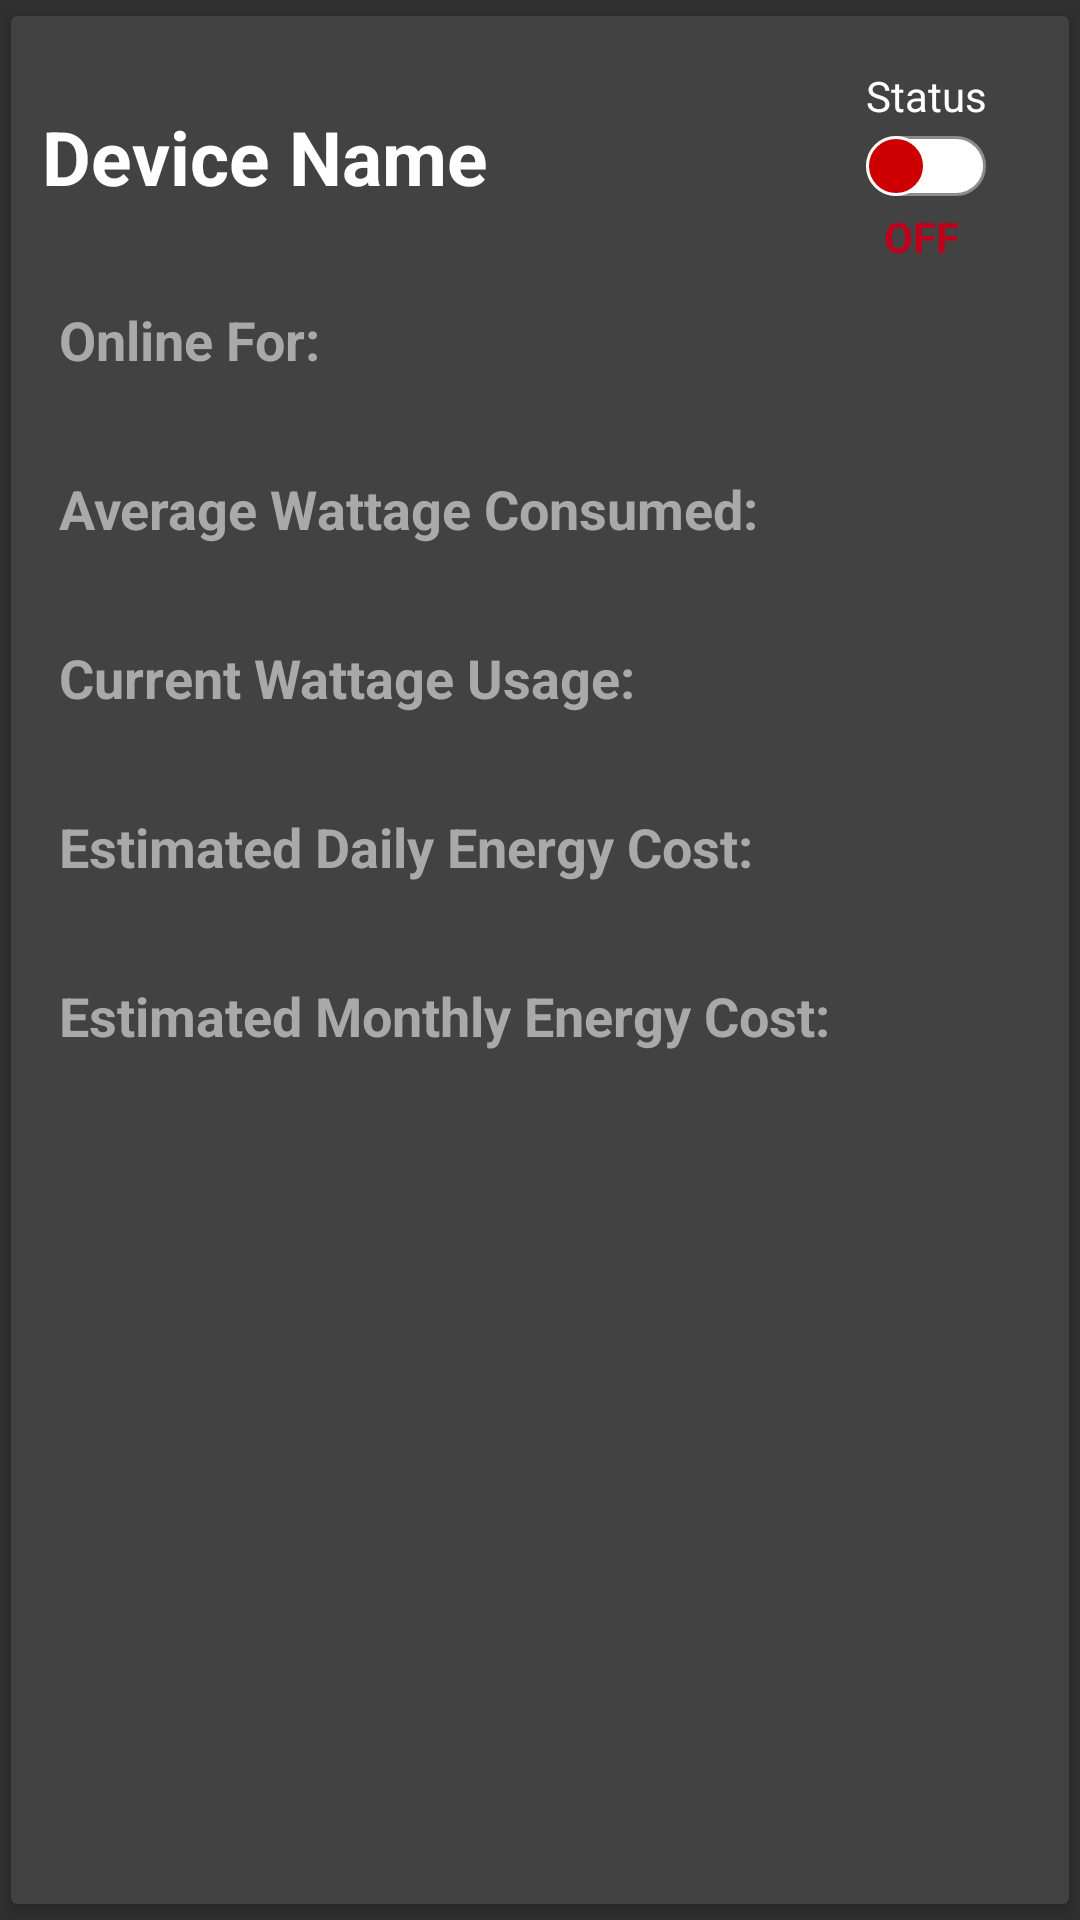

Produce the Android XML layout that renders to this screen, including the resource entries it uses.
<!-- AndroidManifest.xml: application theme Theme.SmartChargeCapstoneProject -->
<!-- res/layout/row.xml -->
<?xml version="1.0" encoding="utf-8"?>
<androidx.cardview.widget.CardView xmlns:android="http://schemas.android.com/apk/res/android"
    android:layout_width="match_parent"
    android:layout_height="wrap_content"
    xmlns:app="http://schemas.android.com/apk/res-auto"
    app:cardCornerRadius="2dp"
    app:cardElevation="3dp"
    app:cardUseCompatPadding="true">
    <LinearLayout
        android:layout_width="match_parent"
        android:layout_height="wrap_content"
        android:id="@+id/linear_layout"
        android:orientation="vertical">

        <TextView
            android:layout_width="wrap_content"
            android:layout_height="wrap_content"
            android:id="@+id/device_name"
            android:text="Device Name"
            android:layout_marginStart="10dp"
            android:layout_marginTop="30dp"
            android:layout_marginBottom="16dp"
            android:gravity="center"
            android:textColor="@color/white"
            android:textSize="25dp"
            android:textStyle="bold"
            app:layout_constraintStart_toStartOf="parent"
            app:layout_constraintTop_toTopOf="parent" />

        <RelativeLayout
            android:layout_width="match_parent"
            android:layout_height="wrap_content"
            android:id="@+id/expandible_layout">

            <TextView
                android:layout_width="wrap_content"
                android:layout_height="wrap_content"
                android:id="@+id/onlineDuration"
                android:text="Online For:"
                android:padding="16dp"
                android:textSize="18sp"
                android:textStyle="bold"
                android:textColor="@color/darkGray"/>









            <TextView
                android:layout_width="wrap_content"
                android:layout_height="wrap_content"
                android:id="@+id/aveWattageConsumed"
                android:text="Average Wattage Consumed:"
                android:padding="16dp"
                android:textSize="18sp"
                android:layout_below="@id/onlineDuration"
                android:textStyle="bold"
                android:textColor="@color/darkGray"/>

            <TextView
                android:layout_width="wrap_content"
                android:layout_height="wrap_content"
                android:id="@+id/currentWattage"
                android:text="Current Wattage Usage:"
                android:padding="16dp"
                android:textSize="18sp"
                android:layout_below="@id/aveWattageConsumed"
                android:textStyle="bold"
                android:textColor="@color/darkGray"/>

            <TextView
                android:layout_width="wrap_content"
                android:layout_height="wrap_content"
                android:id="@+id/estDailyCost"
                android:text="Estimated Daily Energy Cost:"
                android:padding="16dp"
                android:textSize="18sp"
                android:layout_below="@+id/currentWattage"
                android:textStyle="bold"
                android:textColor="@color/darkGray"/>

            <TextView
                android:layout_width="wrap_content"
                android:layout_height="wrap_content"
                android:id="@+id/estMonthlyCost"
                android:text="Estimated Monthly Energy Cost:"
                android:padding="16dp"
                android:textSize="18sp"
                android:layout_below="@+id/estDailyCost"
                android:textStyle="bold"
                android:textColor="@color/darkGray"/>
        </RelativeLayout>
    </LinearLayout>
    <TextView
        android:layout_width="wrap_content"
        android:layout_height="wrap_content"
        android:text="Status"
        android:layout_marginStart="285dp"
        android:layout_marginTop="17dp"
        android:textColor="@color/white"/>
    <TextView
        android:layout_width="wrap_content"
        android:layout_height="wrap_content"
        android:text="OFF"
        android:textColor="@color/red"
        android:textStyle="bold"
        android:layout_marginStart="291dp"
        android:layout_marginTop="64dp"/>
    <androidx.appcompat.widget.SwitchCompat
        app:track="@drawable/track"
        android:thumb="@drawable/thumb"
        android:layout_height="wrap_content"
        android:layout_width="wrap_content"
        android:layout_marginStart="285dp"
        android:layout_marginTop="40dp"

         />
    <Button
        android:layout_width="40dp"
        android:layout_height="40dp"
        android:layout_marginStart="350dp"
        android:layout_marginTop="30dp"
        android:layout_marginEnd="18dp"
        android:background="@drawable/ic_baseline_more_vert_24"
        android:layout_alignParentRight="true"
        android:layout_alignParentEnd="true"
        app:layout_constraintEnd_toEndOf="parent"
        app:layout_constraintTop_toTopOf="parent" />

</androidx.cardview.widget.CardView>
<!-- resources referenced by this layout -->
<resources>
  <color name="darkGray">#a9a9a9</color>
  <color name="red">#BE001B</color>
  <color name="white">#FFFFFFFF</color>
  <!-- drawable thumb (drawable) -->
  <?xml version="1.0" encoding="utf-8"?>
  <selector xmlns:android="http://schemas.android.com/apk/res/android">
  
      <item android:state_checked="true">
          <shape android:shape = "oval">
              <solid android:color="@android:color/holo_green_dark"/>
              <stroke android:width = "1dp"
                  android:color="@color/white"/>
              <size android:width="20dp"
                  android:height="20dp"/>
          </shape>
      </item>
  
      <item android:state_checked="false">
          <shape android:shape = "oval">
              <solid android:color="@android:color/holo_red_dark"/>
              <stroke android:width = "1dp"
                  android:color="@color/white"/>
              <size android:width="20dp"
                  android:height="20dp"/>
          </shape>
      </item>
  
  </selector>
  <!-- drawable track (drawable) -->
  <?xml version="1.0" encoding="utf-8"?>
  <selector xmlns:android="http://schemas.android.com/apk/res/android">
  
      <item android:state_checked = "true">
          <shape android:shape = "rectangle">
              <solid android:color="@color/white"/>
              <corners android:radius="50dp"/>
              <stroke android:width = "1dp"
                  android:color = "#8c8c8c"/>
              <size android:height="10dp"/>
          </shape>
      </item>
  
      <item android:state_checked = "false">
          <shape android:shape = "rectangle">
              <solid android:color="@color/white"/>
              <corners android:radius="50dp"/>
              <stroke android:width = "1dp"
                  android:color = "#8c8c8c"/>
              <size android:height="10dp"/>
          </shape>
      </item>
  
  </selector>
  <style name="Theme.SmartChargeCapstoneProject" parent="Theme.AppCompat.NoActionBar">
          
          <item name="colorPrimary">@color/purple_500</item>
          <item name="colorPrimaryVariant">@color/purple_700</item>
          <item name="colorOnPrimary">@color/white</item>
          
          <item name="colorSecondary">@color/teal_200</item>
          <item name="colorSecondaryVariant">@color/teal_700</item>
          <item name="colorOnSecondary">@color/black</item>
          
          <item name="android:statusBarColor" tools:targetApi="l">?attr/colorPrimaryVariant</item>
          
      </style>
  <color name="purple_500">#FF6200EE</color>
  <color name="purple_700">#FF3700B3</color>
  <color name="teal_200">#FF03DAC5</color>
  <color name="teal_700">#FF018786</color>
  <color name="black">#FF000000</color>
</resources>
